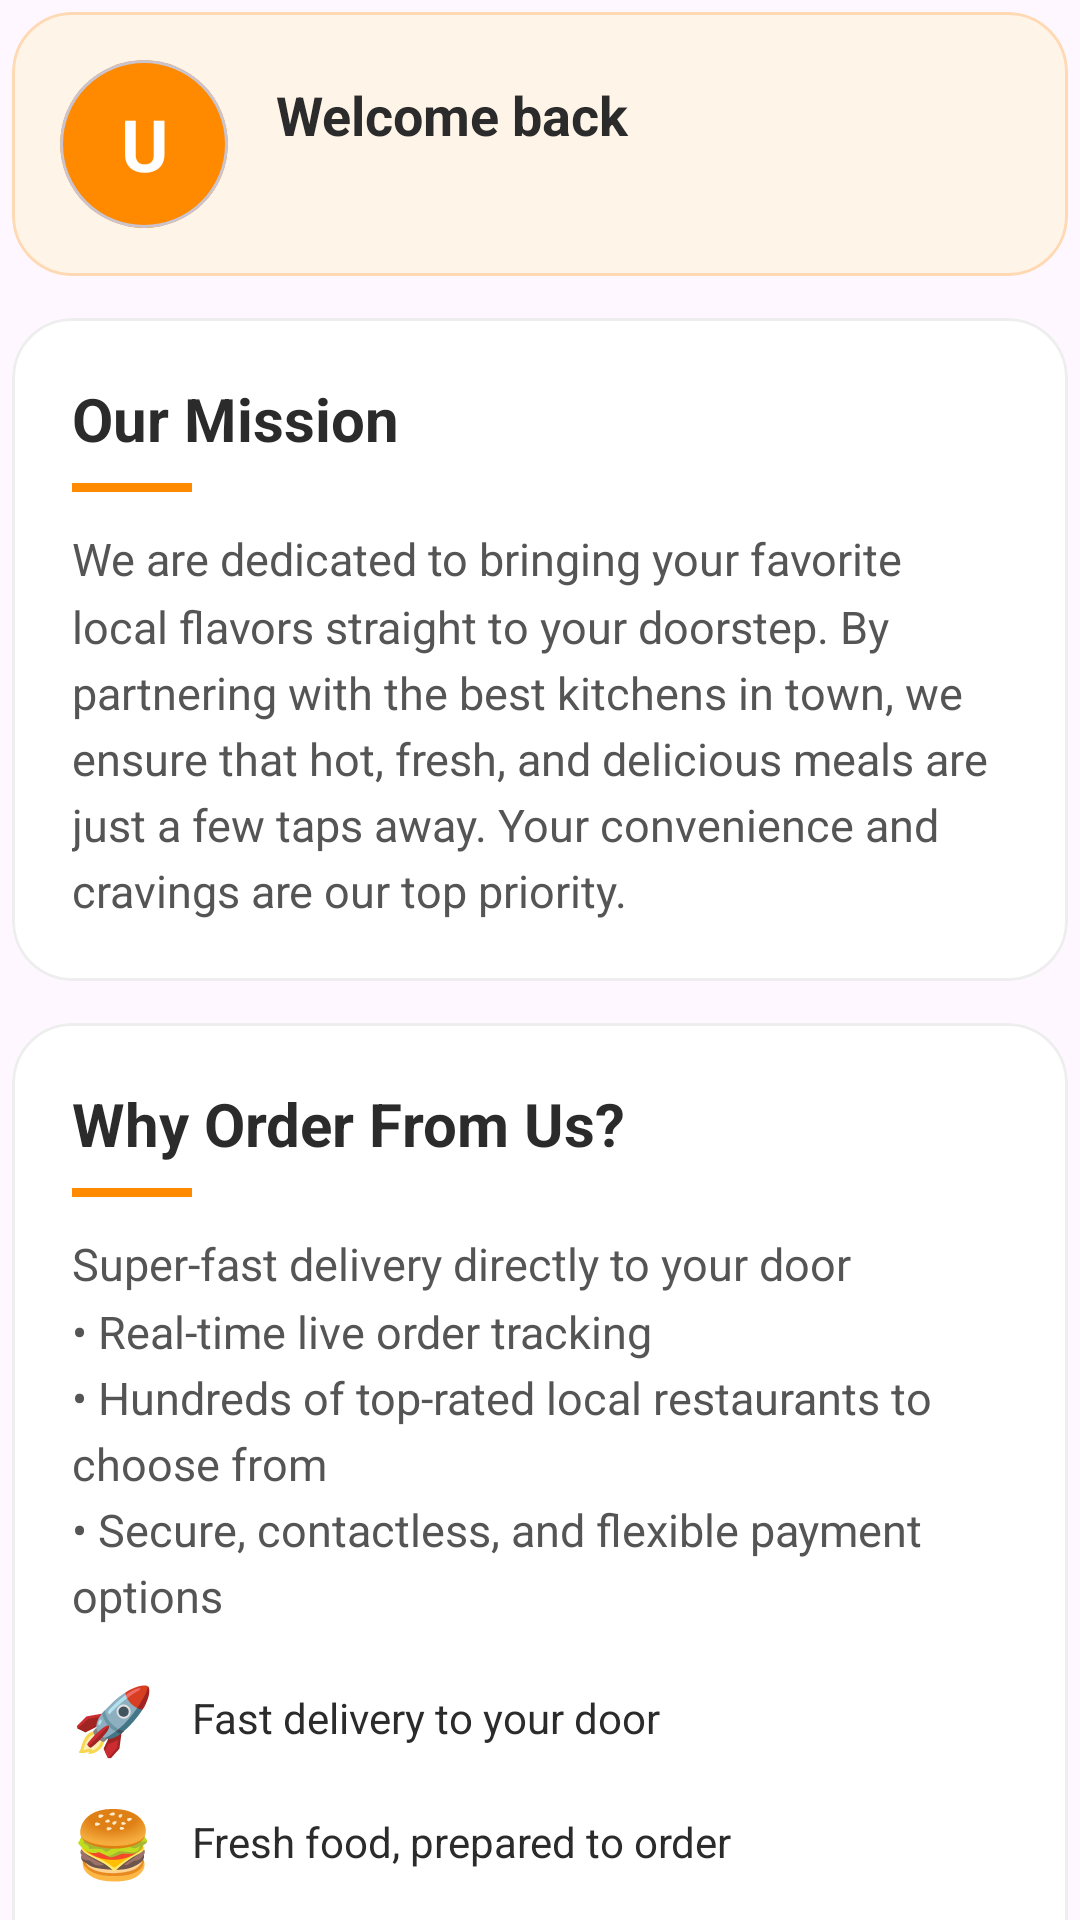

Android layout source for this screen:
<!-- AndroidManifest.xml: application theme Theme.Menu_App -->
<!-- res/layout/fragment_about.xml -->
<?xml version="1.0" encoding="utf-8"?>
<ScrollView xmlns:android="http://schemas.android.com/apk/res/android"
    xmlns:app="http://schemas.android.com/apk/res-auto"
    android:layout_width="match_parent"
    android:layout_height="match_parent"
    android:fillViewport="true"
    android:overScrollMode="never"
    android:scrollbars="none">

    <LinearLayout
        android:layout_width="match_parent"
        android:layout_height="wrap_content"
        android:orientation="vertical"
        android:paddingStart="4dp"
        android:paddingTop="4dp"
        android:paddingEnd="4dp"
        android:paddingBottom="16dp">

        
        <com.google.android.material.card.MaterialCardView
            android:layout_width="match_parent"
            android:layout_height="wrap_content"
            app:cardBackgroundColor="#FFF4E8"
            app:cardCornerRadius="20dp"
            app:cardElevation="0dp"
            app:strokeColor="#FFD9B3"
            app:strokeWidth="1dp">

            <LinearLayout
                android:layout_width="match_parent"
                android:layout_height="wrap_content"
                android:gravity="center_vertical"
                android:orientation="horizontal"
                android:padding="16dp">

                <com.google.android.material.card.MaterialCardView
                    android:layout_width="56dp"
                    android:layout_height="56dp"
                    app:cardBackgroundColor="@color/orange_primary"
                    app:cardCornerRadius="28dp"
                    app:cardElevation="0dp">

                    <TextView
                        android:id="@+id/tvAvatarLetter"
                        android:layout_width="match_parent"
                        android:layout_height="match_parent"
                        android:gravity="center"
                        android:text="U"
                        android:textColor="@android:color/white"
                        android:textSize="24sp"
                        android:textStyle="bold" />
                </com.google.android.material.card.MaterialCardView>

                <LinearLayout
                    android:layout_width="0dp"
                    android:layout_height="wrap_content"
                    android:layout_marginStart="16dp"
                    android:layout_weight="1"
                    android:orientation="vertical">

                    <TextView
                        android:id="@+id/tvProfileName"
                        android:layout_width="wrap_content"
                        android:layout_height="wrap_content"
                        android:text="Welcome back"
                        android:textColor="@color/dark_header"
                        android:textSize="18sp"
                        android:textStyle="bold" />

                    <TextView
                        android:id="@+id/tvProfileEmail"
                        android:layout_width="wrap_content"
                        android:layout_height="wrap_content"
                        android:layout_marginTop="2dp"
                        android:ellipsize="end"
                        android:maxLines="1"
                        android:text=""
                        android:textColor="#757575"
                        android:textSize="13sp" />
                </LinearLayout>
            </LinearLayout>
        </com.google.android.material.card.MaterialCardView>

        
        <com.google.android.material.card.MaterialCardView
            android:layout_width="match_parent"
            android:layout_height="wrap_content"
            android:layout_marginTop="14dp"
            app:cardBackgroundColor="@android:color/white"
            app:cardCornerRadius="20dp"
            app:cardElevation="0dp"
            app:strokeColor="#EEEEEE"
            app:strokeWidth="1dp">

            <LinearLayout
                android:layout_width="match_parent"
                android:layout_height="wrap_content"
                android:orientation="vertical"
                android:padding="20dp">

                <TextView
                    android:layout_width="wrap_content"
                    android:layout_height="wrap_content"
                    android:text="@string/about_mission_title"
                    android:textColor="@color/dark_header"
                    android:textSize="20sp"
                    android:textStyle="bold" />

                <View
                    android:layout_width="40dp"
                    android:layout_height="3dp"
                    android:layout_marginTop="8dp"
                    android:layout_marginBottom="12dp"
                    android:background="@color/orange_primary" />

                <TextView
                    android:layout_width="match_parent"
                    android:layout_height="wrap_content"
                    android:lineSpacingMultiplier="1.25"
                    android:text="@string/about_mission_body"
                    android:textColor="#555555"
                    android:textSize="15sp" />
            </LinearLayout>
        </com.google.android.material.card.MaterialCardView>

        
        <com.google.android.material.card.MaterialCardView
            android:layout_width="match_parent"
            android:layout_height="wrap_content"
            android:layout_marginTop="14dp"
            app:cardBackgroundColor="@android:color/white"
            app:cardCornerRadius="20dp"
            app:cardElevation="0dp"
            app:strokeColor="#EEEEEE"
            app:strokeWidth="1dp">

            <LinearLayout
                android:layout_width="match_parent"
                android:layout_height="wrap_content"
                android:orientation="vertical"
                android:padding="20dp">

                <TextView
                    android:layout_width="wrap_content"
                    android:layout_height="wrap_content"
                    android:text="@string/about_features_title"
                    android:textColor="@color/dark_header"
                    android:textSize="20sp"
                    android:textStyle="bold" />

                <View
                    android:layout_width="40dp"
                    android:layout_height="3dp"
                    android:layout_marginTop="8dp"
                    android:layout_marginBottom="12dp"
                    android:background="@color/orange_primary" />

                <TextView
                    android:layout_width="match_parent"
                    android:layout_height="wrap_content"
                    android:layout_marginBottom="8dp"
                    android:lineSpacingMultiplier="1.25"
                    android:text="@string/why_order_from_us"
                    android:textColor="#555555"
                    android:textSize="15sp" />

                <LinearLayout
                    android:layout_width="match_parent"
                    android:layout_height="wrap_content"
                    android:layout_marginTop="8dp"
                    android:gravity="center_vertical"
                    android:orientation="horizontal">

                    <TextView
                        android:layout_width="40dp"
                        android:layout_height="wrap_content"
                        android:text="🚀"
                        android:textSize="22sp" />

                    <TextView
                        android:layout_width="0dp"
                        android:layout_height="wrap_content"
                        android:layout_weight="1"
                        android:text="Fast delivery to your door"
                        android:textColor="@color/dark_header"
                        android:textSize="14sp" />
                </LinearLayout>

                <LinearLayout
                    android:layout_width="match_parent"
                    android:layout_height="wrap_content"
                    android:layout_marginTop="12dp"
                    android:gravity="center_vertical"
                    android:orientation="horizontal">

                    <TextView
                        android:layout_width="40dp"
                        android:layout_height="wrap_content"
                        android:text="🍔"
                        android:textSize="22sp" />

                    <TextView
                        android:layout_width="0dp"
                        android:layout_height="wrap_content"
                        android:layout_weight="1"
                        android:text="Fresh food, prepared to order"
                        android:textColor="@color/dark_header"
                        android:textSize="14sp" />
                </LinearLayout>

                <LinearLayout
                    android:layout_width="match_parent"
                    android:layout_height="wrap_content"
                    android:layout_marginTop="12dp"
                    android:gravity="center_vertical"
                    android:orientation="horizontal">

                    <TextView
                        android:layout_width="40dp"
                        android:layout_height="wrap_content"
                        android:text="🔒"
                        android:textSize="22sp" />

                    <TextView
                        android:layout_width="0dp"
                        android:layout_height="wrap_content"
                        android:layout_weight="1"
                        android:text="Secure ordering, server-verified prices"
                        android:textColor="@color/dark_header"
                        android:textSize="14sp" />
                </LinearLayout>
            </LinearLayout>
        </com.google.android.material.card.MaterialCardView>

        
        <com.google.android.material.button.MaterialButton
            android:id="@+id/btnOrderHistory"
            android:layout_width="match_parent"
            android:layout_height="54dp"
            android:layout_marginTop="22dp"
            android:text="My Orders"
            android:textAllCaps="false"
            android:textColor="@android:color/white"
            android:textSize="16sp"
            android:textStyle="bold"
            app:backgroundTint="@color/gold"
            app:cornerRadius="16dp" />



        <com.google.android.material.button.MaterialButton
            android:id="@+id/btnLogout"
            style="?attr/materialButtonOutlinedStyle"
            android:layout_width="match_parent"
            android:layout_height="54dp"
            android:layout_marginTop="12dp"
            android:text="@string/logout"
            android:textAllCaps="false"
            android:textColor="#D32F2F"
            android:textSize="16sp"
            android:textStyle="bold"
            app:cornerRadius="16dp"
            app:strokeColor="#D32F2F"
            app:strokeWidth="1.5dp" />

        <TextView
            android:id="@+id/txtPrivacyPolicy"
            android:layout_width="match_parent"
            android:layout_height="wrap_content"
            android:layout_marginTop="18dp"
            android:gravity="center"
            android:minHeight="48dp"
            android:text="@string/about_legal"
            android:textColor="#9E9E9E"
            android:textSize="12sp" />
    </LinearLayout>
</ScrollView>
<!-- resources referenced by this layout -->
<resources>
  <color name="dark_header">#2B2B2B</color>
  <color name="gold">#F9C20E</color>
  <color name="orange_primary">#FF8A00</color>
  <string name="about_features_title">Why Order From Us?</string>
  <string name="about_legal"> </string>
  <string name="about_mission_body">We are dedicated to bringing your favorite local flavors straight to your doorstep. By partnering with the best kitchens in town, we ensure that hot, fresh, and delicious meals are just a few taps away. Your convenience and cravings are our top priority.</string>
  <string name="about_mission_title">Our Mission</string>
  <string name="logout">Logout</string>
  <string name="why_order_from_us">Super-fast delivery directly to your door\n• Real-time live order tracking\n• Hundreds of top-rated local restaurants to choose from\n• Secure, contactless, and flexible payment options</string>
  <style name="Theme.Menu_App" parent="Theme.Material3.DayNight.NoActionBar">
  
  
          
  
          <item name="colorPrimary">@color/orange_primary</item>
          <item name="colorOnPrimary">@android:color/white</item>
          <item name="colorPrimaryContainer">#FFE8D1</item>
          <item name="colorOnPrimaryContainer">@color/dark_header</item>
          <item name="colorSecondary">@color/orange_primary</item>
          <item name="colorOnSecondary">@android:color/white</item>
      </style>
</resources>
